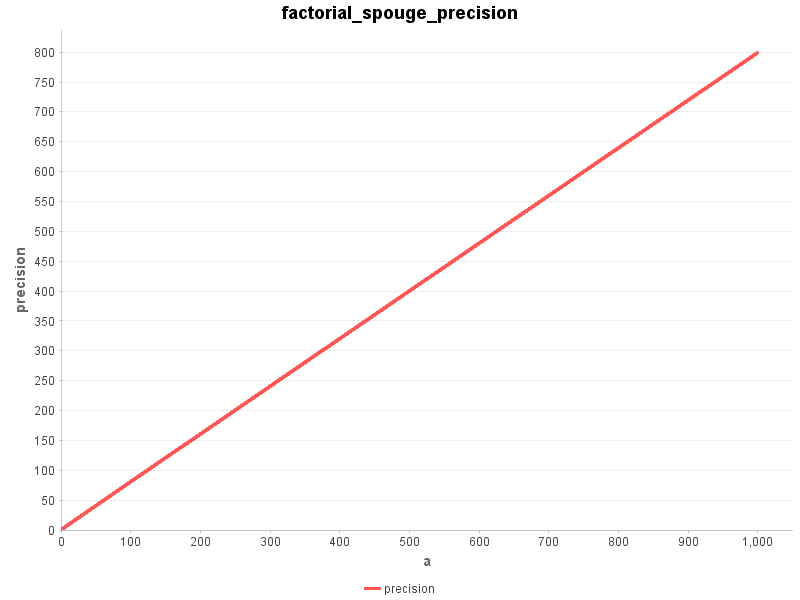

Values plotted in this chart, from the file beside it:
a, precision
1, 1
2, 2
3, 3
4, 3
5, 4
6, 5
7, 6
8, 7
9, 8
10, 8
11, 9
12, 10
13, 11
14, 12
15, 12
16, 13
17, 14
18, 15
19, 16
20, 17
21, 17
22, 18
23, 19
24, 20
25, 21
26, 21
27, 22
28, 23
29, 24
30, 25
31, 25
32, 26
33, 27
34, 28
35, 29
36, 29
37, 30
38, 31
39, 32
40, 33
41, 33
42, 34
43, 35
44, 36
45, 37
46, 37
47, 38
48, 39
49, 40
50, 41
51, 41
52, 42
53, 43
54, 44
55, 45
56, 45
57, 46
58, 47
59, 48
60, 49
... 939 more rows
